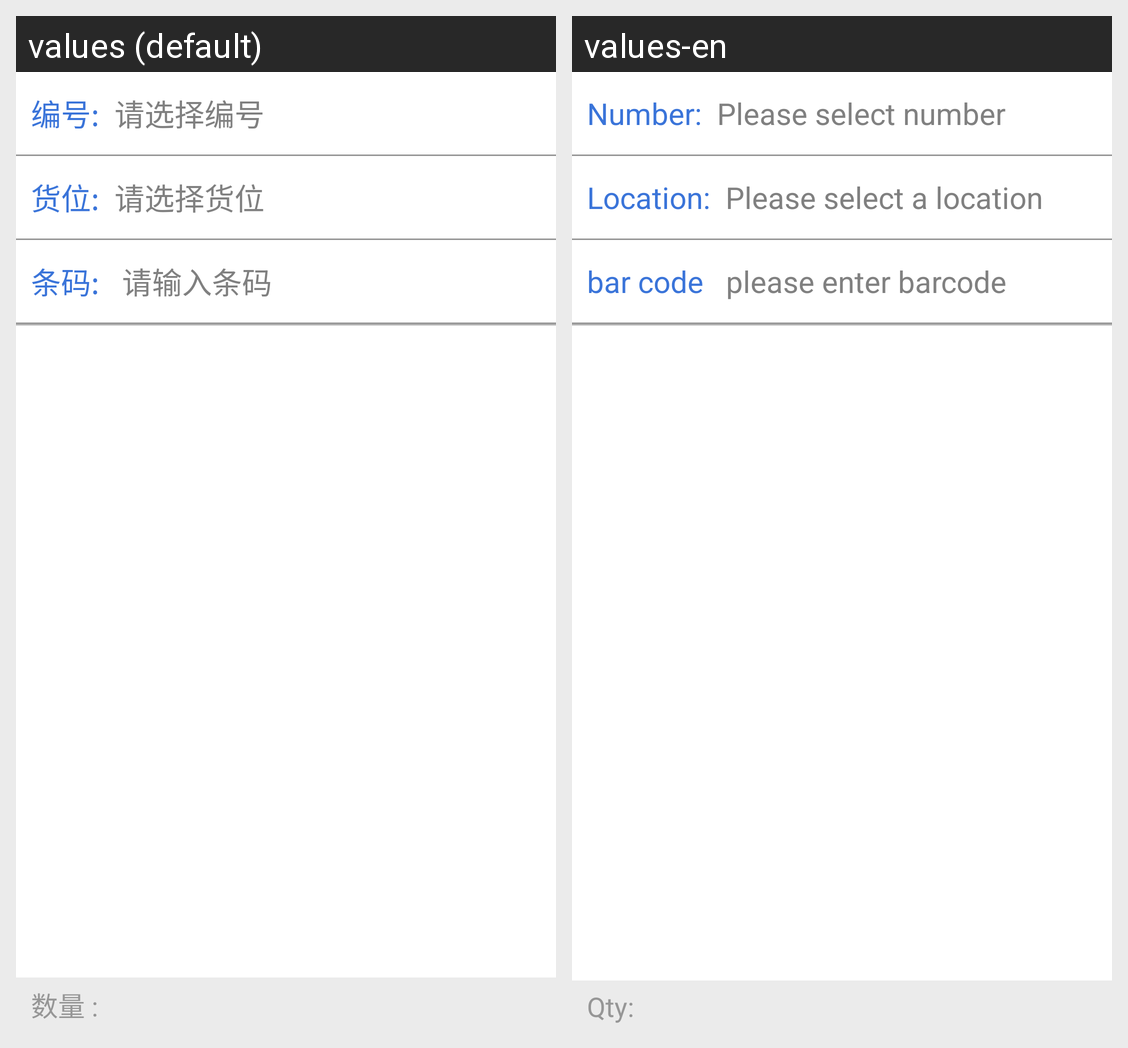

For this localized Android screen grid, give each drawn string resource with its value in every locale shown.
Android screen res/layout/activity_check_stock_place.xml rendered under 2 locales, left to right: values (default), values-en. Device: Nexus 5 (rendered at 1080×1920; each locale shown at half size, 540×960, under a caption strip naming it); theme MyCustomTheme.
Strings drawn on this screen, with the default value and each locale's value (text and hints the layout hard-codes, and strings that could not be matched under every locale, appear in the picture but are not listed):

number
  values: 编号:
  values-en: Number:

select_number
  values: 请选择编号
  values-en: Please select number

location
  values: 货位:
  values-en: Location:

select_location
  values: 请选择货位
  values-en: Please select a location

bar_code_0
  values: 条码:
  values-en: bar code

hint_text
  values: 请输入条码
  values-en: please enter barcode

quantity
  values: 数量 :
  values-en: Qty:
